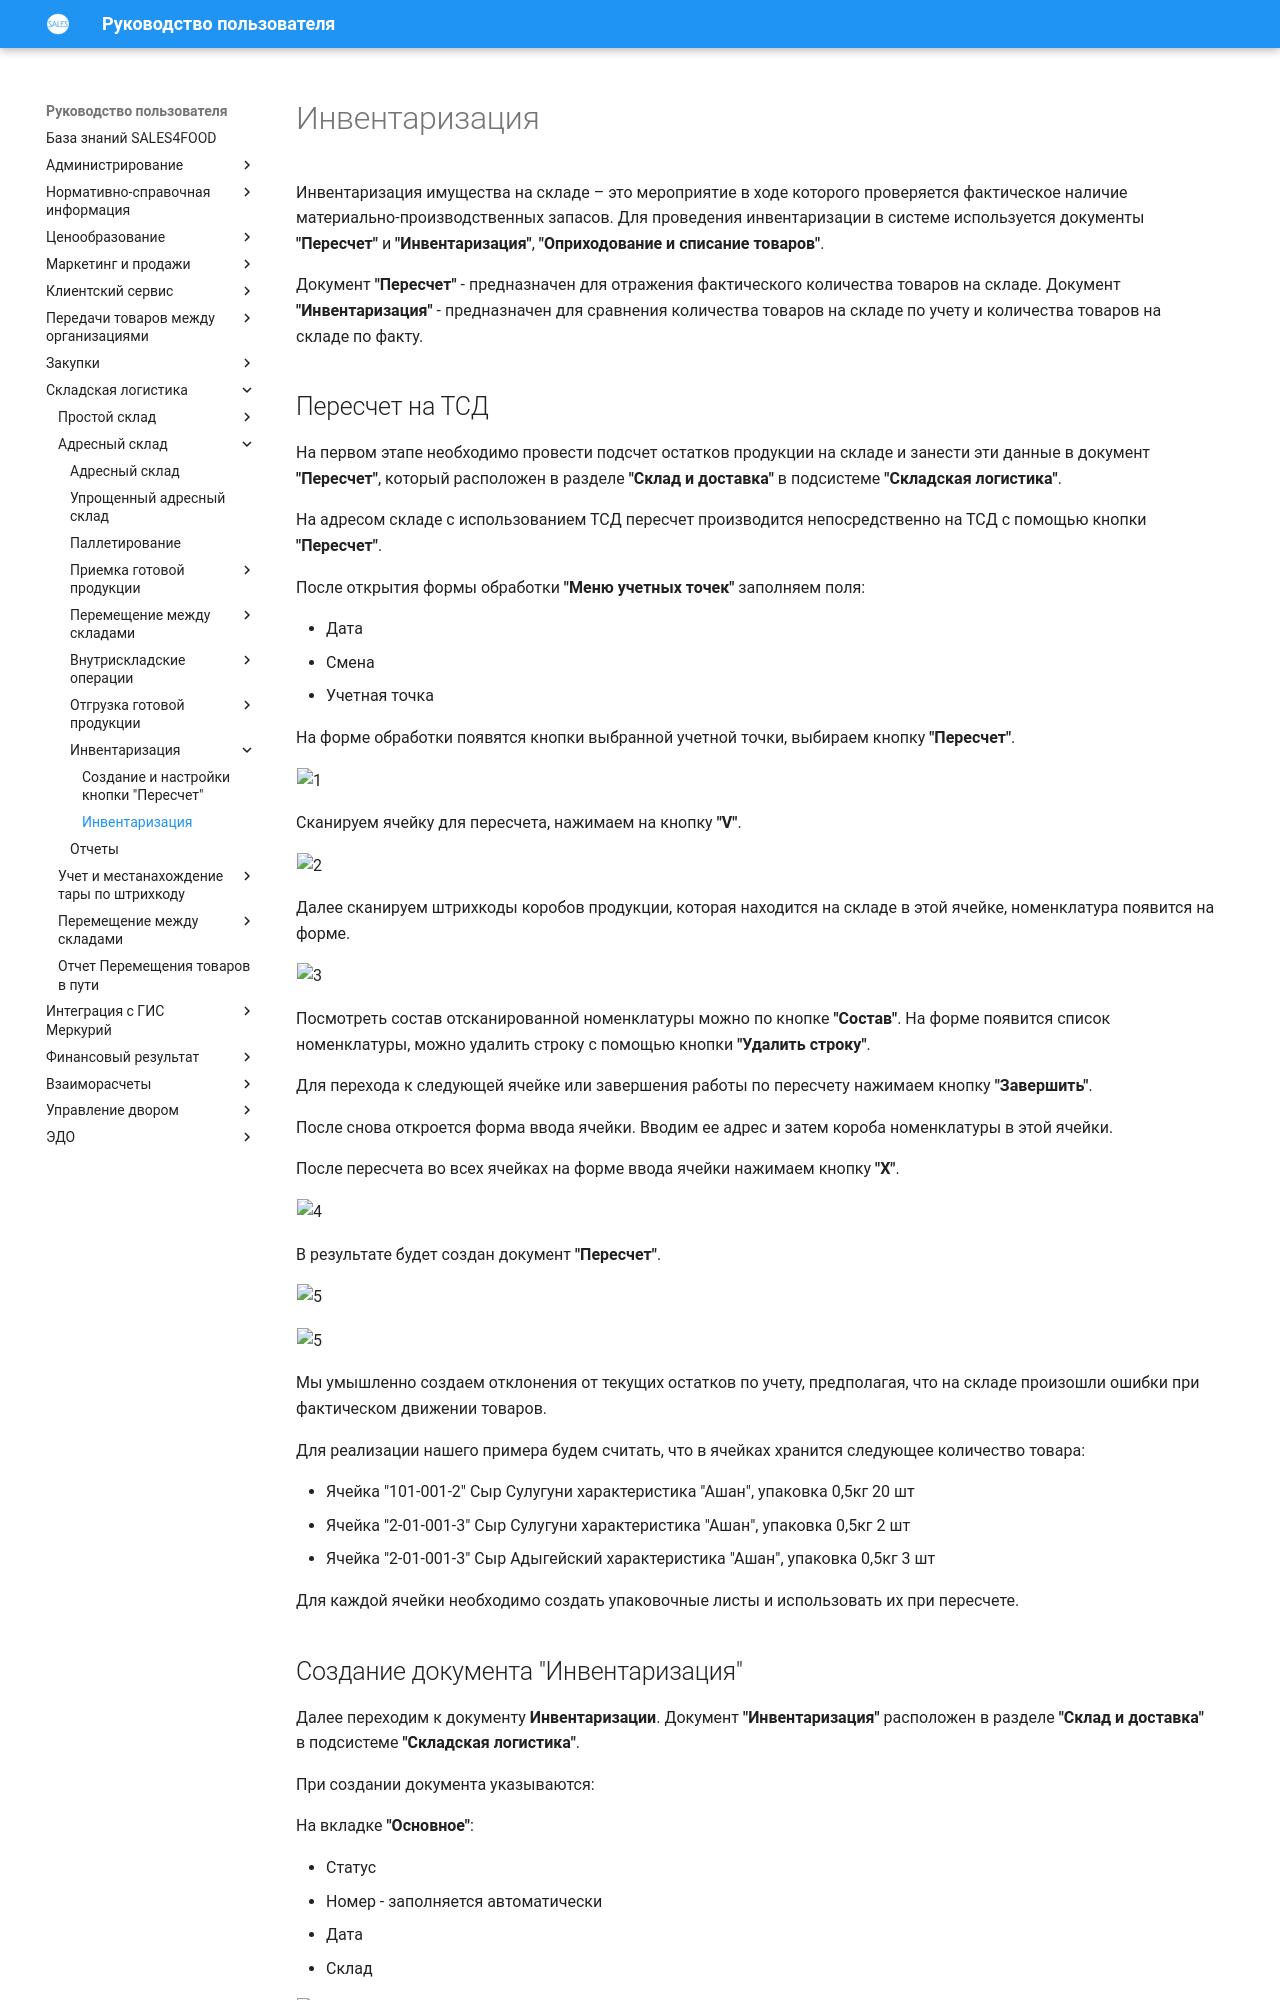

repository: Konstanta-it/sales4food · page: Warehouse/AddressWarehouse/Inventar/PereschetNaTCD/index.html · generator: mkdocs

# Инвентаризация

Инвентаризация имущества на складе – это мероприятие в ходе которого проверяется фактическое наличие материально-производственных запасов. Для проведения инвентаризации в системе используется документы **"Пересчет"** и **"Инвентаризация"**, **"Оприходование и списание товаров"**.

Документ **"Пересчет"** - предназначен для отражения фактического количества товаров на складе.
Документ **"Инвентаризация"** - предназначен для сравнения количества товаров на складе по учету и количества товаров на складе по факту.

## Пересчет на ТСД

На первом этапе необходимо провести подсчет остатков продукции на складе и занести эти данные в документ **"Пересчет"**, который расположен в разделе **"Склад и доставка"** в подсистеме **"Складская логистика"**.

На адресом складе с использованием ТСД пересчет производится непосредственно на ТСД с помощью кнопки **"Пересчет"**.

После открытия формы обработки **"Меню учетных точек"** заполняем поля:

- Дата
- Смена
- Учетная точка

На форме обработки появятся кнопки выбранной учетной точки, выбираем кнопку **"Пересчет"**.

![1](PereschetNaTCD.assets/1.png)

Сканируем ячейку для пересчета, нажимаем на кнопку **"V"**.

![2](PereschetNaTCD.assets/2.png)

Далее сканируем штрихкоды коробов продукции, которая находится на складе в этой ячейке, номенклатура появится на форме.

![3](PereschetNaTCD.assets/3.png)

Посмотреть состав отсканированной номенклатуры можно по кнопке **"Состав"**. На форме появится список номенклатуры, можно удалить строку с помощью кнопки **"Удалить строку"**.

Для перехода к следующей ячейке или завершения работы по пересчету нажимаем кнопку **"Завершить"**.

После снова откроется форма ввода ячейки. Вводим ее адрес и затем короба номенклатуры в этой ячейки.

После пересчета во всех ячейках на форме ввода ячейки нажимаем кнопку **"Х"**.

![4](PereschetNaTCD.assets/4.png)

В результате будет создан документ **"Пересчет"**.

![5](PereschetNaTCD.assets/5.png)

![5](PereschetNaTCD.assets/5.png)

Мы умышленно создаем отклонения от текущих остатков по учету, предполагая, что на складе произошли ошибки при фактическом движении товаров.

Для реализации нашего примера будем считать, что в  ячейках хранится следующее количество товара:

- Ячейка "101-001-2" Сыр Сулугуни характеристика "Ашан", упаковка 0,5кг 20 шт
- Ячейка "2-01-001-3" Сыр Сулугуни характеристика "Ашан", упаковка 0,5кг 2 шт
- Ячейка "2-01-001-3" Сыр Адыгейский характеристика "Ашан", упаковка 0,5кг 3 шт

Для каждой ячейки необходимо создать упаковочные листы и использовать их при пересчете.
